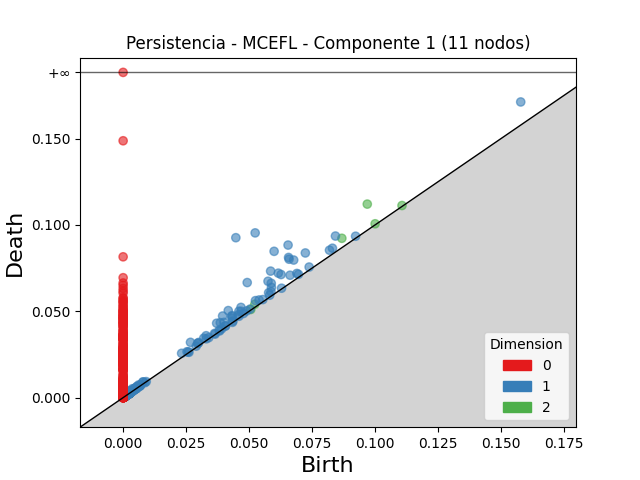

The file beside this chart, header and first rows:
dimension, birth, death
2, 0.09694, 0.1121
2, 0.08685, 0.09229
2, 0.05228, 0.05409
2, 0.1001, 0.1007
2, 0.1107, 0.1113
2, 0.05068, 0.05107
2, 0.001919, 0.002095
2, 0.001701, 0.001835
2, 0.002473, 0.002605
2, 0.00217, 0.002293
2, 0.002057, 0.002173
2, 0.001846, 0.001957
2, 0.002464, 0.002571
2, 0.003385, 0.003489
2, 0.001628, 0.001702
2, 0.002132, 0.002182
2, 0.002247, 0.002297
2, 0.002052, 0.002089
2, 0.001775, 0.001811
2, 0.002091, 0.002112
2, 0.00218, 0.002198
2, 0.002897, 0.002915
2, 0.001476, 0.001487
2, 0.002597, 0.002607
2, 0.002362, 0.002371
2, 0.00175, 0.001758
2, 0.001446, 0.001451
2, 0.001324, 0.001328
1, 0.04475, 0.09264
1, 0.05242, 0.09542
1, 0.05995, 0.08474
1, 0.06549, 0.08837
1, 0.04927, 0.06665
1, 0.06569, 0.08119
1, 0.05857, 0.07328
1, 0.06589, 0.08017
1, 0.1579, 0.1713
1, 0.06772, 0.07969
1, 0.07236, 0.08379
1, 0.06162, 0.0721
1, 0.05753, 0.06741
1, 0.08431, 0.09359
1, 0.04174, 0.05042
1, 0.06271, 0.0713
1, 0.0395, 0.04727
1, 0.05881, 0.06625
1, 0.03714, 0.0431
1, 0.0468, 0.05226
1, 0.02675, 0.03203
1, 0.05889, 0.06384
1, 0.03857, 0.04342
1, 0.06628, 0.0709
1, 0.0433, 0.04748
1, 0.04596, 0.05003
1, 0.04304, 0.04707
1, 0.05253, 0.05618
1, 0.04006, 0.04359
1, 0.08194, 0.08539
1, 0.08311, 0.08654
1, 0.04686, 0.05004
... 4,836 more rows
